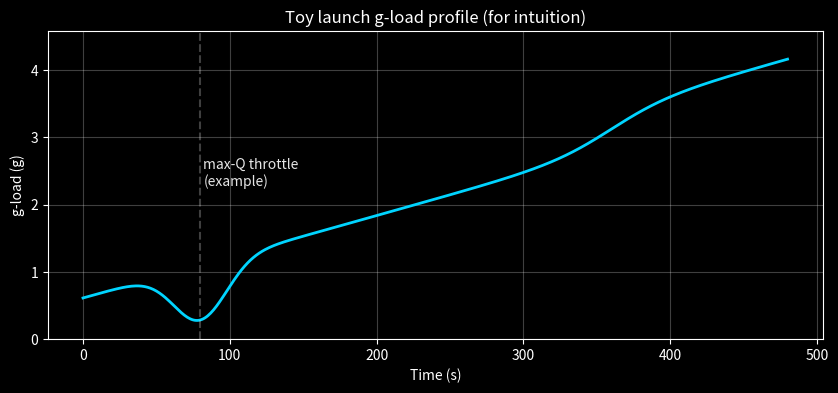
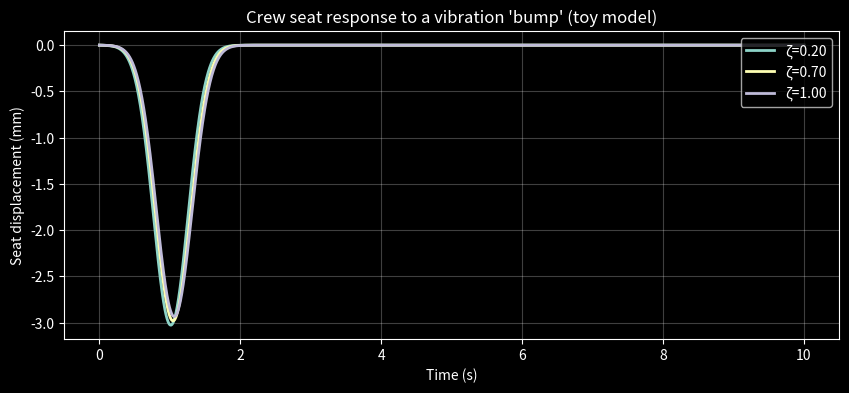

Source code (Python) for these figures, in order:
import numpy as np
import matplotlib.pyplot as plt

# Keep visuals consistent with the rest of Rocket Basics
plt.style.use("dark_background")

G0 = 9.80665  # m/s^2 (standard gravity)

print("Environment ready. Let's talk about human factors.")

def accel_to_g(accel_m_s2: float) -> float:
    """Convert acceleration magnitude (m/s^2) to g-load."""
    return abs(accel_m_s2) / G0

# Example: 29.4 m/s^2 is about 3 g
print("29.4 m/s^2 ->", round(accel_to_g(29.4), 2), "g")

t = np.linspace(0, 480, 481)  # seconds

# Toy acceleration model (m/s^2): ramp up + a "max-Q throttle dip" + final push
base = 6.0 + 0.06 * t  # slow ramp from ~0.6 g to ~3.6 g over 8 minutes
max_q_dip = 8.0 * np.exp(-0.5 * ((t - 80) / 18) ** 2)  # dip centered at ~80 s
final_push = 6.0 * (1 / (1 + np.exp(-(t - 360) / 20)))  # late-stage rise

accel = base - max_q_dip + final_push

g_load = accel / G0

fig, ax = plt.subplots(figsize=(10, 4))
ax.plot(t, g_load, color="#00d4ff", linewidth=2)
ax.set_title("Toy launch g‑load profile (for intuition)")
ax.set_xlabel("Time (s)")
ax.set_ylabel("g‑load (g)")
ax.grid(True, alpha=0.25)

# Guide marks
ax.axvline(80, color="white", alpha=0.25, linestyle="--")
ax.text(82, max(g_load) * 0.55, "max‑Q throttle\n(example)", fontsize=10, alpha=0.9)

ax.set_ylim(0, max(g_load) * 1.1)
plt.show()

from scipy.integrate import solve_ivp


def seat_response(zeta: float, f_n_hz: float = 5.0, duration_s: float = 10.0):
    """Return time + displacement for a 2nd order mass-spring-damper seat model.

    We model a base-acceleration 'bump' as an input acceleration a(t), and convert it to an
    equivalent forcing. This is simplified, but it teaches the idea.
    """
    omega_n = 2 * np.pi * f_n_hz

    def a_bump(t):
        # Smooth bump (m/s^2) ~0.3 g peak around t=1.0 s
        return 0.3 * G0 * np.exp(-0.5 * ((t - 1.0) / 0.25) ** 2)

    def ode(t, y):
        x, xdot = y
        # x¨ + 2ζω_n x˙ + ω_n^2 x = -a(t)
        xddot = -2 * zeta * omega_n * xdot - (omega_n**2) * x - a_bump(t)
        return [xdot, xddot]

    t_eval = np.linspace(0, duration_s, int(duration_s * 200) + 1)
    sol = solve_ivp(ode, (0, duration_s), y0=[0.0, 0.0], t_eval=t_eval, rtol=1e-6, atol=1e-9)
    return sol.t, sol.y[0]


def plot_seat_responses(zetas):
    fig, ax = plt.subplots(figsize=(10, 4))
    for z in zetas:
        tt, xx = seat_response(zeta=z)
        ax.plot(tt, xx * 1000, linewidth=2, label=f"ζ={z:.2f}")

    ax.set_title("Crew seat response to a vibration 'bump' (toy model)")
    ax.set_xlabel("Time (s)")
    ax.set_ylabel("Seat displacement (mm)")
    ax.grid(True, alpha=0.25)
    ax.legend(loc="upper right")
    plt.show()


plot_seat_responses([0.2, 0.7, 1.0])